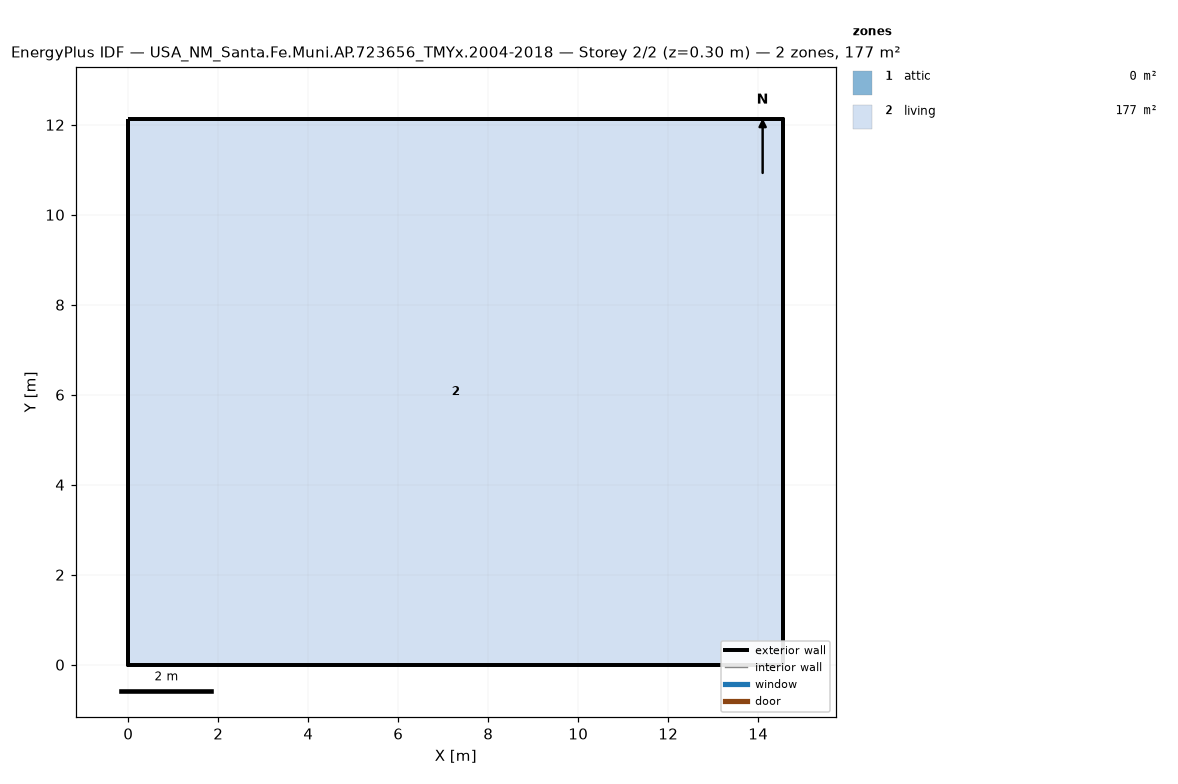
=== STOREY PLAN SPEC (per zone: floor XY polygon, exterior-wall plan segments, windows/doors) ===
zone 1: attic  (0.0 m²)
  exterior wall: (14.55, 0.00) – (14.55, 12.13) – (14.55, 6.06)  [18.2 m]
  exterior wall: (0.00, 12.13) – (0.00, 0.00) – (0.00, 6.06)  [18.2 m]
zone 2: living  (176.5 m²)
  floor: (0.00, 0.00) (0.00, 12.13) (14.55, 12.13) (14.55, 0.00)
  exterior wall: (0.00, 0.00) – (14.55, 0.00)  [14.6 m]
  exterior wall: (14.55, 0.00) – (14.55, 12.13)  [12.1 m]
  exterior wall: (14.55, 12.13) – (0.00, 12.13)  [14.6 m]
  exterior wall: (0.00, 12.13) – (0.00, 0.00)  [12.1 m]

=== DERIVED (storey summary) ===
Building: USA_NM_Santa.Fe.Muni.AP.723656_TMYx.2004-2018
Storey: 2 of 2  (floor level z = 0.30 m)
Storey gross floor area: 176.5 m²
Zones on this storey: 2
  - attic: floor 0.0 m²; exterior wall 36.4 m (24.5 m²); WWR 0.0%
  - living: floor 176.5 m²; exterior wall 53.4 m (146.4 m²); WWR 0.0%
Zone adjacency: (none detected)